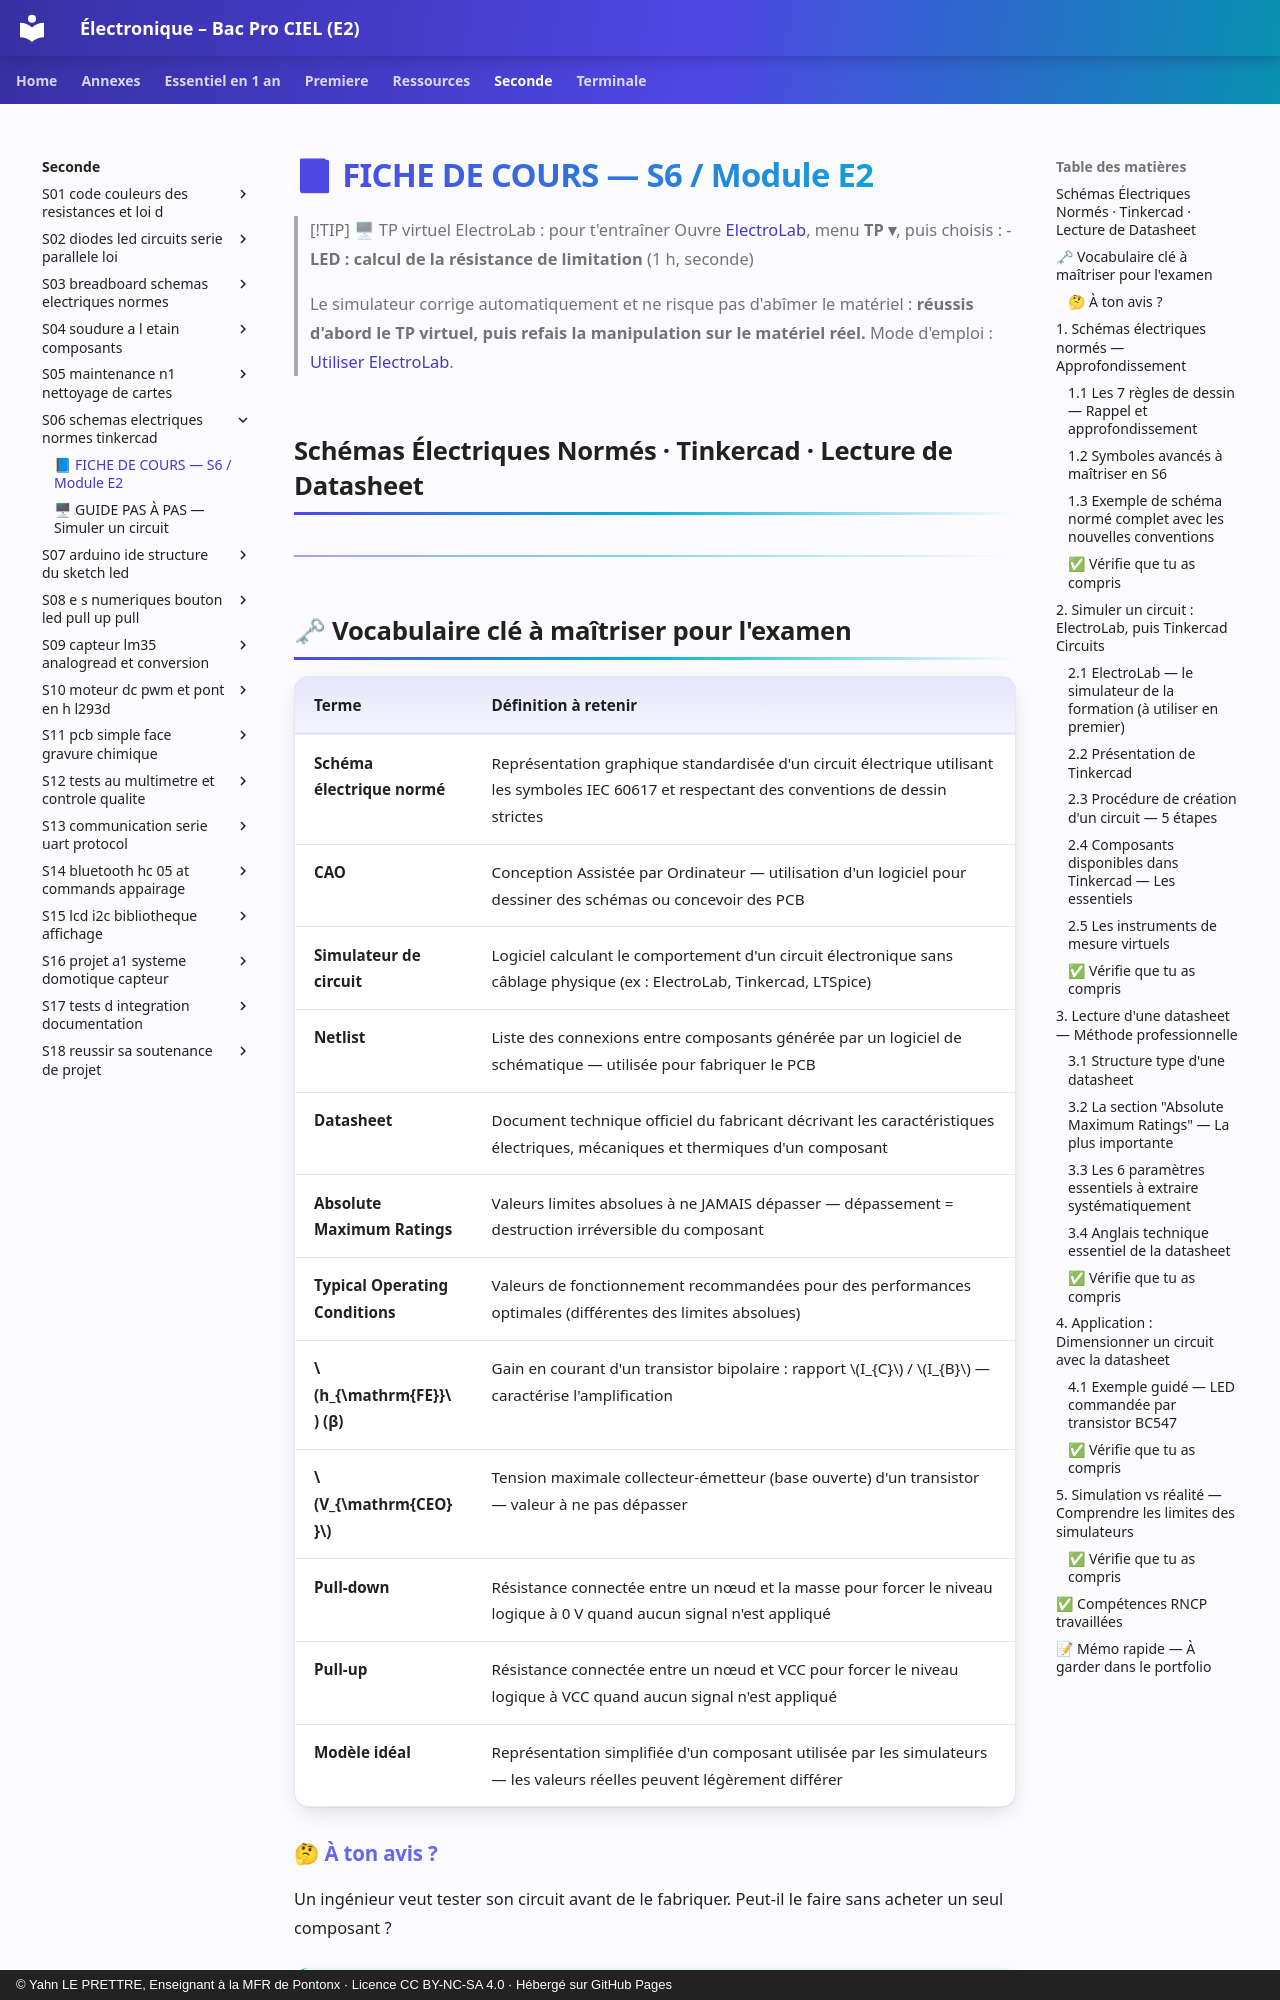

repository: YahnLP/ressources-pedagogiques · page: seconde/S06-schemas-electriques-normes-tinkercad/01-cours/index.html · generator: mkdocs · copyright: © Yahn LE PRETTRE, Enseignant à la MFR de Pontonx · Licence CC BY-NC-SA 4.0 · Hébergé sur GitHub Pages

# 📘 FICHE DE COURS — S6 / Module E2

> [!TIP] 🖥 TP virtuel ElectroLab : pour t'entraîner
> Ouvre [ElectroLab](https://yahnlp.github.io/ElectroLab/), menu **TP ▾**, puis choisis :
> - **LED : calcul de la résistance de limitation** (1 h, seconde)
> 
> Le simulateur corrige automatiquement et ne risque pas d'abîmer le matériel : **réussis d'abord le TP virtuel, puis refais la manipulation sur le matériel réel.** Mode d'emploi : [Utiliser ElectroLab](../../ressources/electrolab.md).

## Schémas Électriques Normés · Tinkercad · Lecture de Datasheet

---
